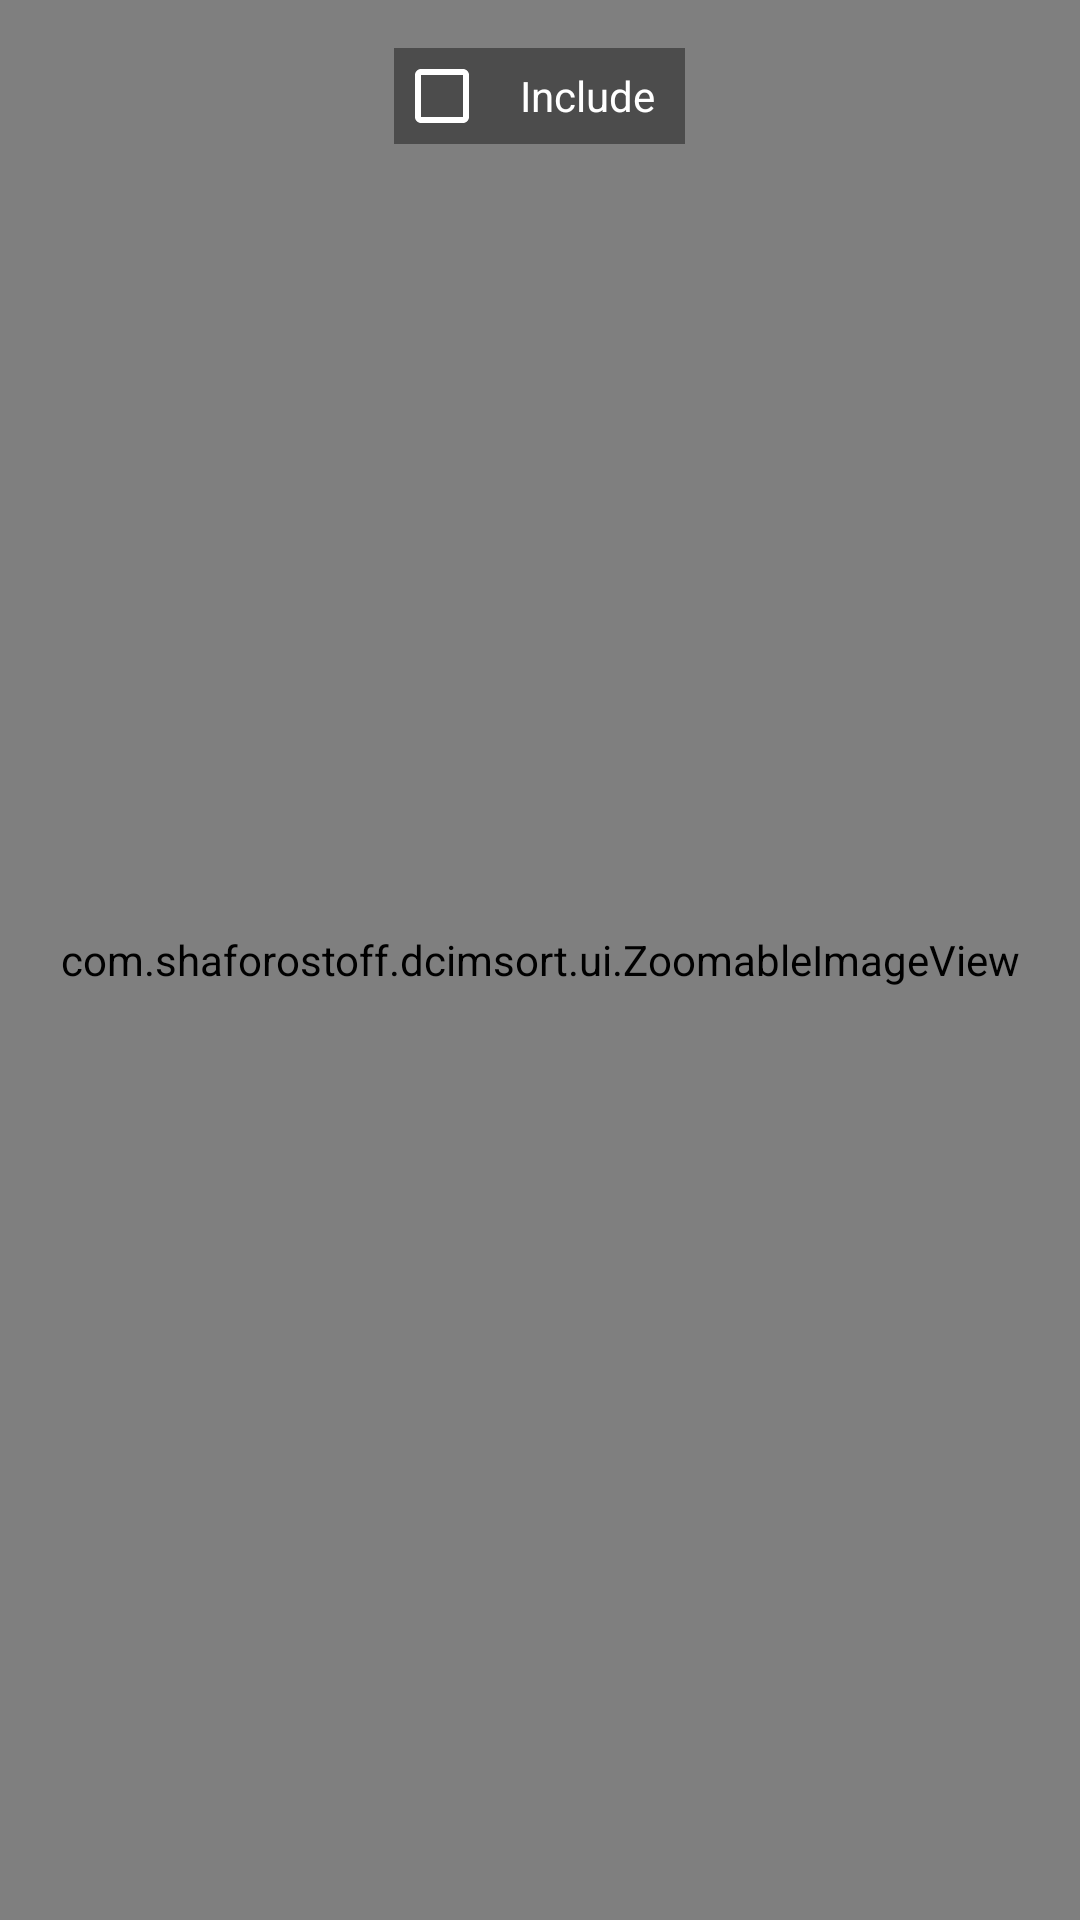

Write the Android layout XML for this screen, with the resource values it uses.
<!-- AndroidManifest.xml: activity theme Theme.DCIMSort.Fullscreen -->
<!-- res/layout/activity_viewer.xml -->
<?xml version="1.0" encoding="utf-8"?>
<FrameLayout xmlns:android="http://schemas.android.com/apk/res/android"
    android:layout_width="match_parent"
    android:layout_height="match_parent"
    android:background="@android:color/black">

    <com.shaforostoff.dcimsort.ui.ZoomableImageView
        android:id="@+id/image"
        android:layout_width="match_parent"
        android:layout_height="match_parent" />

    <TextView
        android:id="@+id/hint"
        android:layout_width="wrap_content"
        android:layout_height="wrap_content"
        android:layout_gravity="bottom|center_horizontal"
        android:layout_marginBottom="16dp"
        android:background="#66000000"
        android:paddingLeft="10dp"
        android:paddingTop="4dp"
        android:paddingRight="10dp"
        android:paddingBottom="4dp"
        android:text="@string/hold_to_compare"
        android:textColor="@android:color/white"
        android:visibility="gone" />

    <TextView
        android:id="@+id/overlay"
        android:layout_width="match_parent"
        android:layout_height="wrap_content"
        android:layout_gravity="bottom"
        android:background="#99000000"
        android:gravity="center"
        android:padding="10dp"
        android:textColor="@android:color/white"
        android:textStyle="bold"
        android:visibility="gone" />

    <CheckBox
        android:id="@+id/btn_exclude"
        android:layout_width="wrap_content"
        android:layout_height="wrap_content"
        android:layout_gravity="top|center_horizontal"
        android:layout_marginTop="16dp"
        android:background="#66000000"
        android:paddingLeft="10dp"
        android:paddingTop="4dp"
        android:paddingRight="10dp"
        android:paddingBottom="4dp"
        android:text="@string/include"
        android:textColor="@android:color/white"
        android:buttonTint="@android:color/white" />
</FrameLayout>
<!-- resources referenced by this layout -->
<resources>
  <string name="hold_to_compare">Hold to compare compressed</string>
  <string name="include">Include</string>
  <style name="Theme.DCIMSort.Fullscreen" parent="android:Theme.Material.NoActionBar">
          <item name="android:windowBackground">@android:color/black</item>
          <item name="android:colorBackground">@android:color/black</item>
      </style>
</resources>
